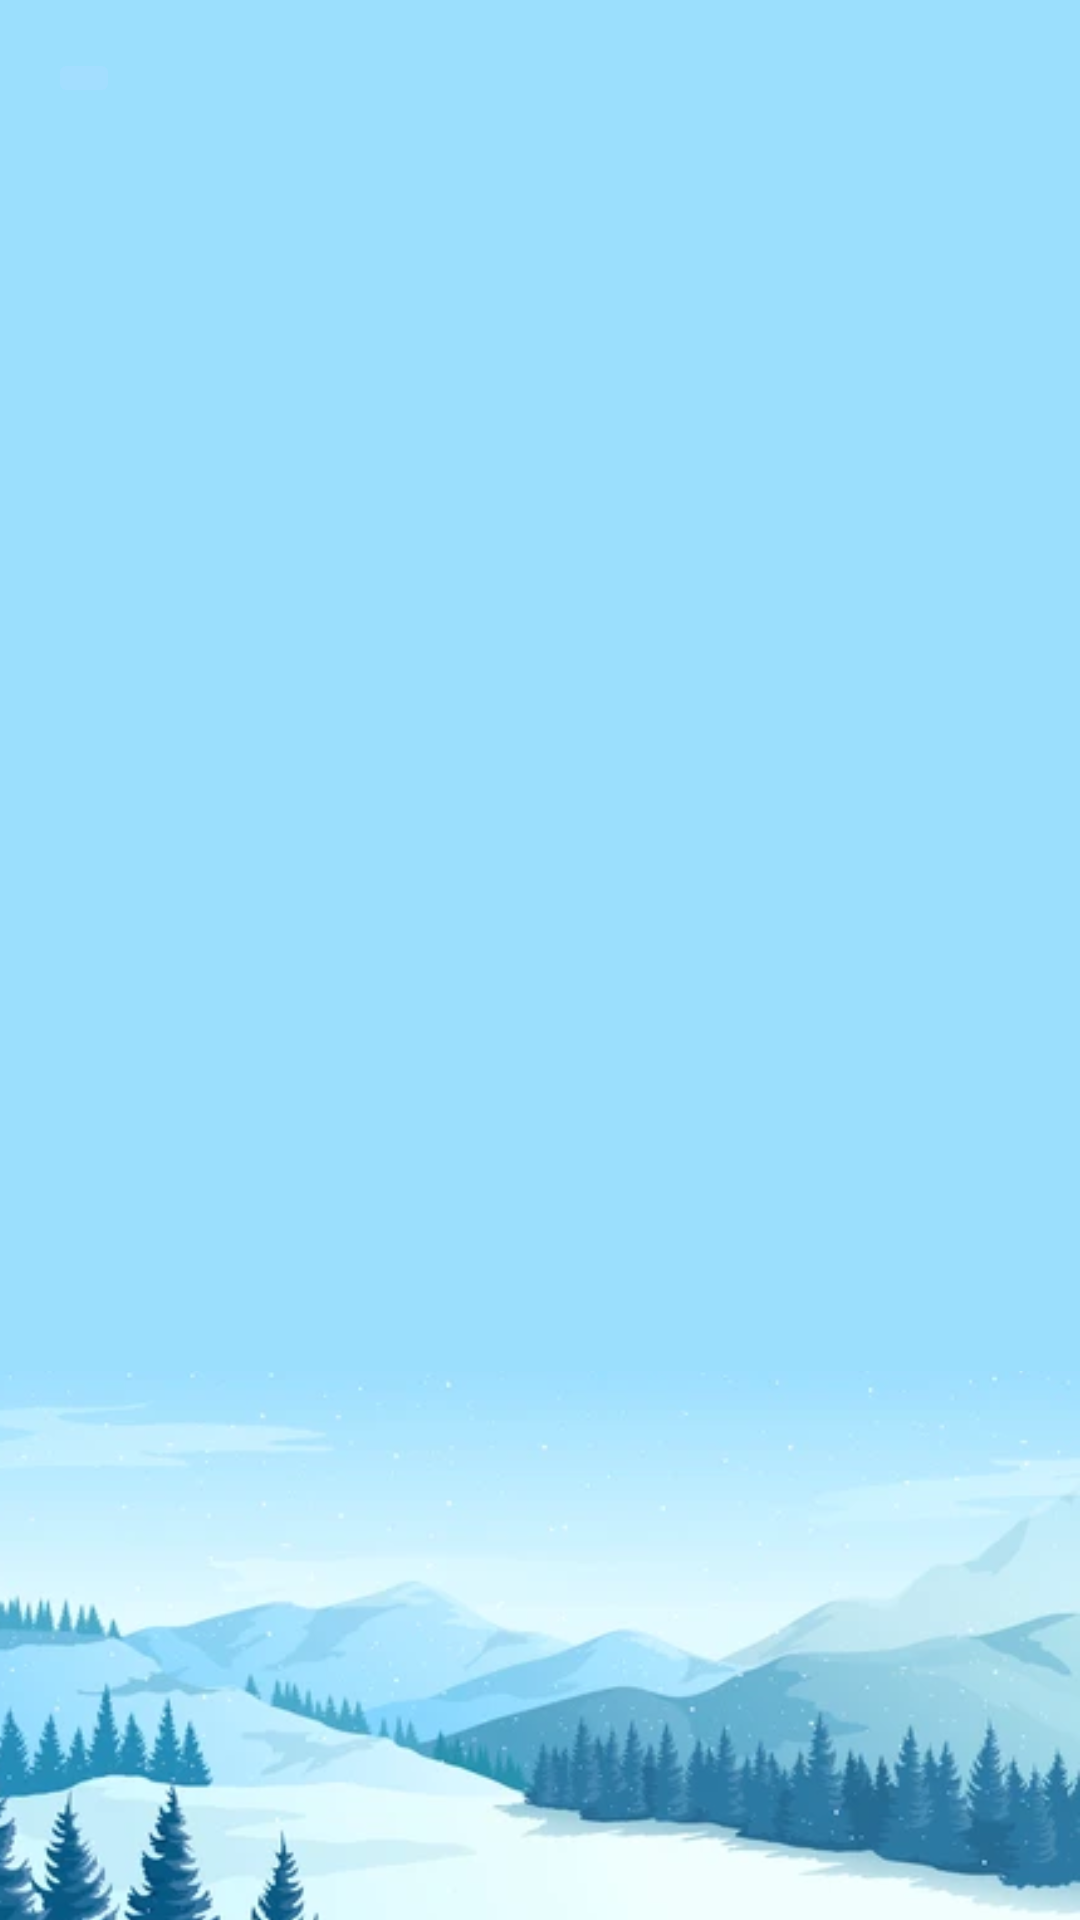

Produce the Android XML layout that renders to this screen, including the resource entries it uses.
<!-- AndroidManifest.xml: application theme Theme.TaskManagement -->
<!-- res/layout/activity_completed_tasks.xml -->
<?xml version="1.0" encoding="utf-8"?>
<LinearLayout xmlns:android="http://schemas.android.com/apk/res/android"
    android:layout_width="match_parent"
    android:layout_height="match_parent"
    android:background="@drawable/hv"
    android:orientation="vertical">

    
    <ImageButton
        android:id="@+id/btnBack"
        android:layout_width="wrap_content"
        android:layout_height="wrap_content"
        android:layout_gravity="start"
        android:layout_marginStart="16dp"
        android:layout_marginTop="16dp"
        android:backgroundTint="#A3DEFF"
        android:src="@drawable/previous"
        android:tint="@color/secondary" />

    
    <androidx.recyclerview.widget.RecyclerView
        android:id="@+id/completedTasksRecyclerView"
        android:layout_width="match_parent"
        android:layout_height="match_parent"
        android:padding="8dp" />

</LinearLayout>
<!-- resources referenced by this layout -->
<resources>
  <color name="secondary">#145DB8</color>
  <!-- drawable hv: png bitmap (drawable, 356493 bytes) -->
  <style name="Theme.TaskManagement" parent="Base.Theme.TaskManagement" />
  <style name="Base.Theme.TaskManagement" parent="Theme.Material3.DayNight.NoActionBar">
          
          <item name="colorPrimary">#CEE9F8</item>
  
          
          <item name="bottomNavigationStyle">@style/CustomBottomNavigationView</item>
      </style>
  <style name="CustomBottomNavigationView" parent="Widget.Material3.BottomNavigationView">
          
          <item name="android:textSize">12sp</item>
      </style>
</resources>
